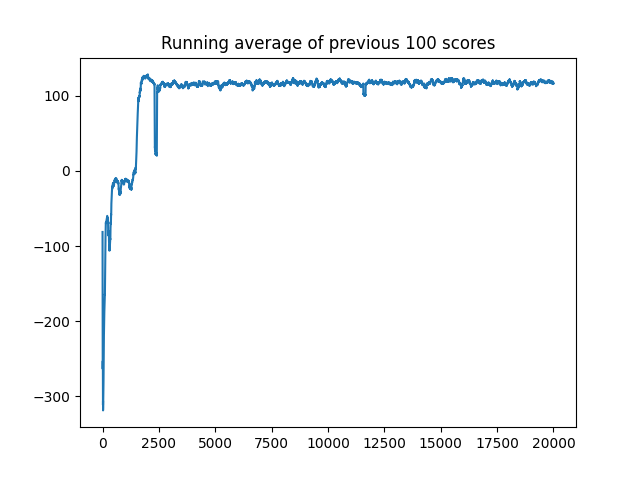

Source data for this figure (header and first rows):
, 0
0, -81.28
1, -127.9
2, -124.6
3, -0.7663
4, -158.6
5, -443.7
6, -568
7, -424.9
8, -441.2
9, -236.4
10, -266
11, -138.6
12, -287.7
13, -241.7
14, -251.7
15, -593.1
16, -359.3
17, -602.9
18, -469.2
19, -412.6
20, -117.1
21, -382.9
22, -452.9
23, -464.6
24, -180.8
25, -172.3
26, -399
27, -408.9
28, -186.5
29, -276.2
30, -265.3
31, -362
32, -267.1
33, -205.7
34, -201
35, -214.6
36, -146.1
37, -241.5
38, -269.3
39, -273.6
40, -149.3
41, -166.7
42, -214.3
43, -86.95
44, -75.05
45, -77.3
46, -40.48
47, -107.5
48, -48.39
49, -51.35
50, -46.42
51, -79.98
52, -74.98
53, -119.1
54, -39.37
55, -111.8
56, -2.763
57, -74.89
58, -55.92
59, -107.6
... 19,940 more rows
